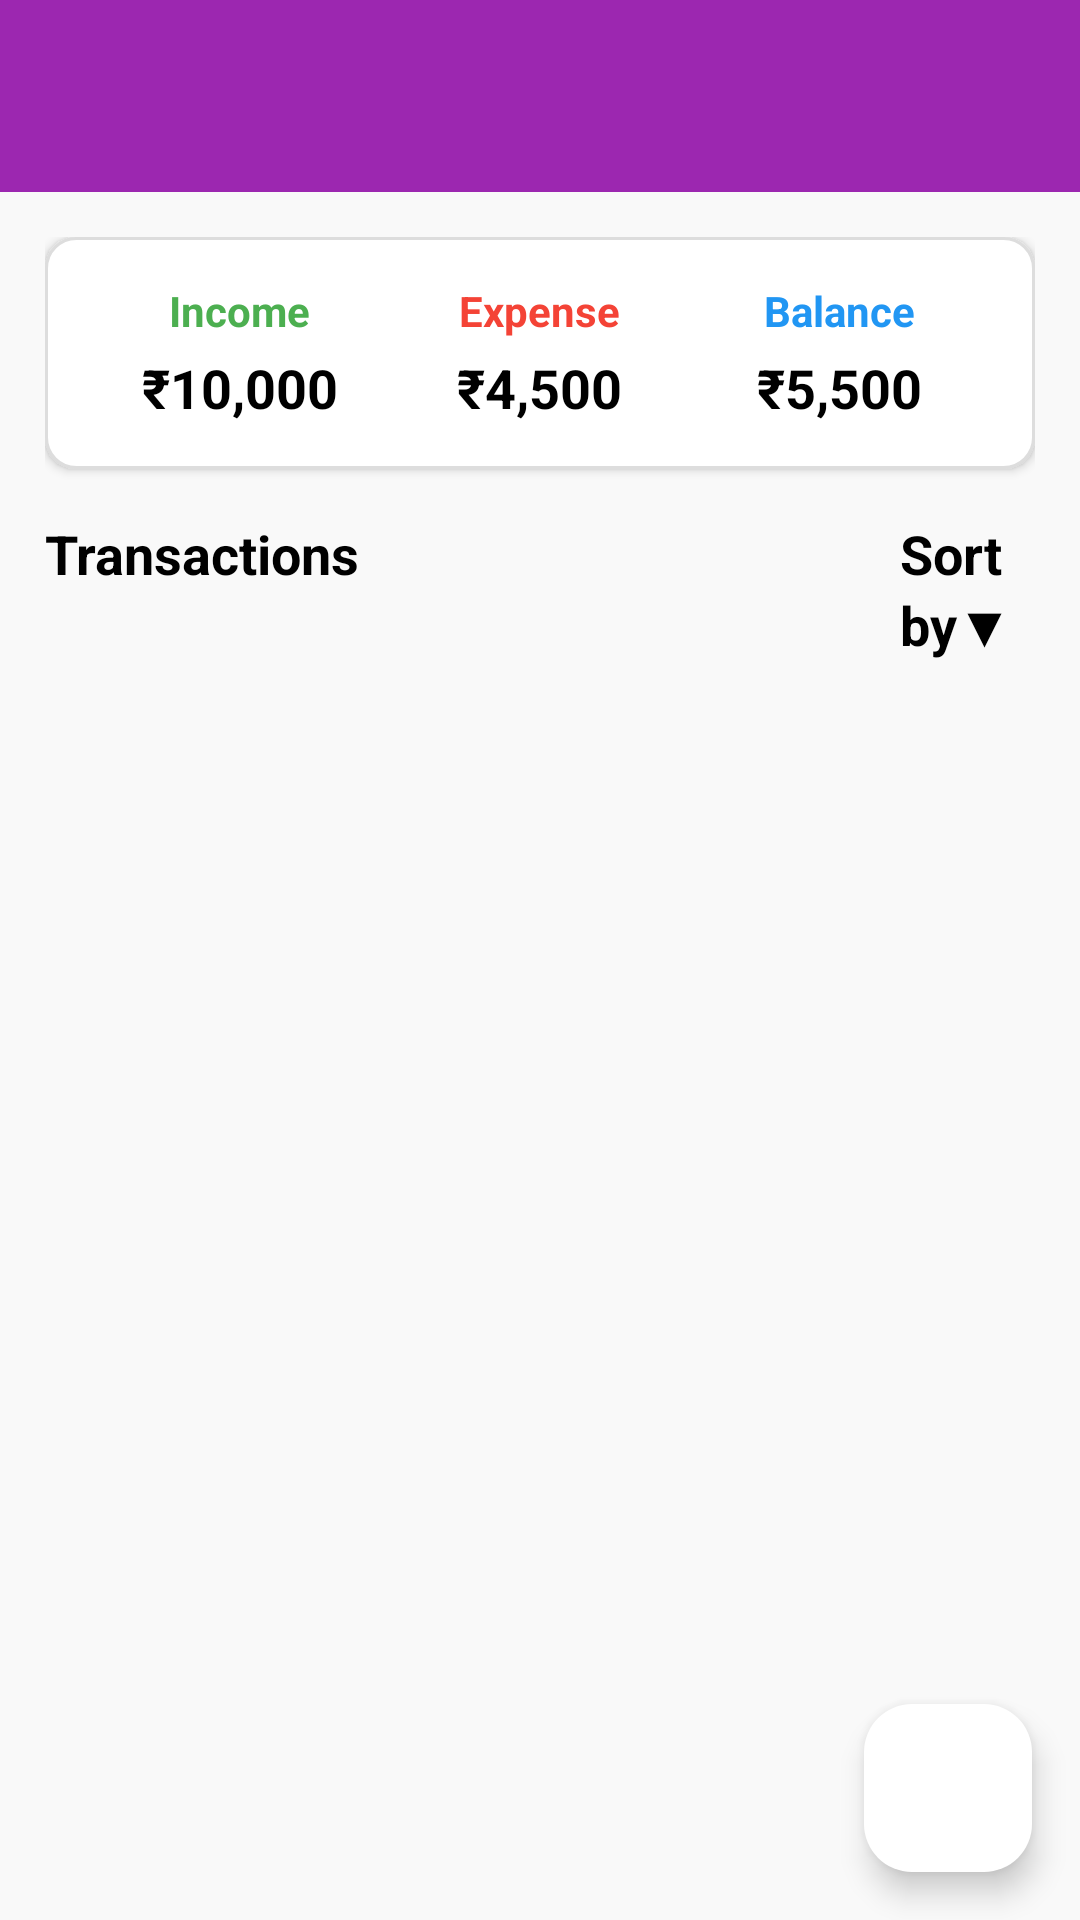

Layout XML and referenced resources for this Android screen:
<!-- AndroidManifest.xml: application theme Theme.DailyExpenseApp -->
<!-- res/layout/activity_main.xml -->
<?xml version="1.0" encoding="utf-8"?>
<RelativeLayout xmlns:android="http://schemas.android.com/apk/res/android"
    xmlns:app="http://schemas.android.com/apk/res-auto"
    xmlns:tools="http://schemas.android.com/tools"
    android:id="@+id/main"
    android:layout_width="match_parent"
    android:layout_height="match_parent"
    android:background="#F9F9F9"
    tools:context=".ui.MainActivity">

    
    <com.google.android.material.appbar.AppBarLayout
        android:id="@+id/appBarLayout"
        android:layout_width="match_parent"
        android:layout_height="wrap_content"
        android:theme="@style/ThemeOverlay.AppCompat.Dark.ActionBar">

        <androidx.appcompat.widget.Toolbar
            android:id="@+id/toolbar"
            android:layout_width="match_parent"
            android:layout_height="?attr/actionBarSize"
            android:background="#9C27B0"
            android:titleTextColor="@android:color/white"
            app:popupTheme="@style/ThemeOverlay.AppCompat.Light" />
    </com.google.android.material.appbar.AppBarLayout>

    
    <LinearLayout
        android:id="@+id/contentLayout"
        android:layout_width="match_parent"
        android:layout_height="wrap_content"
        android:orientation="vertical"
        android:padding="15dp"
        android:layout_below="@id/appBarLayout"
        >

        
        <LinearLayout
            android:layout_width="match_parent"
            android:layout_height="wrap_content"
            android:orientation="horizontal"
            android:weightSum="3"
            android:padding="15dp"
            android:background="@drawable/rounded_bg"
            android:elevation="2dp"
            android:layout_marginBottom="16dp">

            
            <LinearLayout
                android:layout_width="0dp"
                android:layout_height="wrap_content"
                android:layout_weight="1"
                android:orientation="vertical"
                android:gravity="center">

                <TextView
                    android:layout_width="wrap_content"
                    android:layout_height="wrap_content"
                    android:text="Income"
                    android:textSize="14sp"
                    android:textColor="#4CAF50"
                    android:textStyle="bold"
                    android:layout_marginBottom="4dp" />

                <TextView
                    android:id="@+id/tvIncome"
                    android:layout_width="wrap_content"
                    android:layout_height="wrap_content"
                    android:text="₹10,000"
                    android:textSize="18sp"
                    android:textColor="#000000"
                    android:textStyle="bold" />
            </LinearLayout>

            
            <LinearLayout
                android:layout_width="0dp"
                android:layout_height="wrap_content"
                android:layout_weight="1"
                android:orientation="vertical"
                android:gravity="center">

                <TextView
                    android:layout_width="wrap_content"
                    android:layout_height="wrap_content"
                    android:text="Expense"
                    android:textSize="14sp"
                    android:textColor="#F44336"
                    android:textStyle="bold"
                    android:layout_marginBottom="4dp" />

                <TextView
                    android:id="@+id/tvExpense"
                    android:layout_width="wrap_content"
                    android:layout_height="wrap_content"
                    android:text="₹4,500"
                    android:textSize="18sp"
                    android:textColor="#000000"
                    android:textStyle="bold" />
            </LinearLayout>

            
            <LinearLayout
                android:layout_width="0dp"
                android:layout_height="wrap_content"
                android:layout_weight="1"
                android:orientation="vertical"
                android:gravity="center">

                <TextView
                    android:layout_width="wrap_content"
                    android:layout_height="wrap_content"
                    android:text="Balance"
                    android:textSize="14sp"
                    android:textColor="#2196F3"
                    android:textStyle="bold"
                    android:layout_marginBottom="4dp" />

                <TextView
                    android:id="@+id/tvBalance"
                    android:layout_width="wrap_content"
                    android:layout_height="wrap_content"
                    android:text="₹5,500"
                    android:textSize="18sp"
                    android:textColor="#000000"
                    android:textStyle="bold" />
            </LinearLayout>
        </LinearLayout>

        <LinearLayout
            android:layout_width="match_parent"
            android:layout_height="wrap_content"
            android:layout_marginBottom="8dp"
            android:orientation="horizontal">
        <TextView
            android:layout_width="wrap_content"
            android:layout_height="wrap_content"
            android:text="Transactions"
            android:textSize="18sp"
            android:textStyle="bold"
            android:textColor="#000000" />

            <TextView
                android:layout_width="wrap_content"
                android:layout_height="wrap_content"
                android:text="Sort by▼"
                android:textSize="18dp"
                android:id="@+id/sortBy"
                android:textStyle="bold"
                android:textColor="@color/black"
                android:layout_marginLeft="180dp"/>

    </LinearLayout>

        <TextView
            android:layout_width="match_parent"
            android:layout_height="wrap_content"
            android:id="@+id/noTranFound"
            android:layout_marginBottom="8dp"
            android:visibility="gone"
            android:text="No Transactions found"
            android:textSize="15sp"
            android:textColor="#000000" />

        
        <androidx.recyclerview.widget.RecyclerView
            android:id="@+id/transactionRecyclerView"
            android:layout_width="match_parent"
            android:layout_height="0dp"
            android:layout_weight="1"
            android:clipToPadding="false"
            android:paddingBottom="8dp"
            />

        
        <ProgressBar
            android:id="@+id/progressBar"
            style="?android:attr/progressBarStyleLarge"
            android:layout_width="48dp"
            android:layout_height="48dp"
            android:layout_marginTop="180dp"
            android:layout_gravity="center"
            android:visibility="gone"/>
    </LinearLayout>

    <FrameLayout
        android:id="@+id/fragment_container"
        android:layout_width="match_parent"
        android:layout_height="match_parent"
        android:visibility="gone"
        android:background="#AAFFFFFF"/>

    
    <com.google.android.material.floatingactionbutton.FloatingActionButton
        android:id="@+id/addtransaction"
        android:layout_width="wrap_content"
        android:layout_height="wrap_content"
        android:layout_alignParentBottom="true"
        android:layout_alignParentEnd="true"
        android:layout_margin="16dp"
        android:contentDescription="Add transaction"
        app:srcCompat="@drawable/baseline_add_24"
        android:backgroundTint="@color/white" />
</RelativeLayout>
<!-- resources referenced by this layout -->
<resources>
  <color name="black">#FF000000</color>
  <color name="white">#FFFFFFFF</color>
  <!-- drawable rounded_bg (drawable) -->
  <?xml version="1.0" encoding="utf-8"?>
  <shape xmlns:android="http://schemas.android.com/apk/res/android"
      android:shape="rectangle">
      <solid android:color="#FFFFFF"/>
      <corners android:radius="10dp"/>
      <stroke android:width="1dp" android:color="#DDDDDD"/>
  </shape>
  <style name="Theme.DailyExpenseApp" parent="Base.Theme.DailyExpenseApp" />
  <style name="Base.Theme.DailyExpenseApp" parent="Theme.Material3.DayNight.NoActionBar">
  
          
          <item name="colorPrimary">#9C27B0</item>
  
          
          <item name="android:statusBarColor">#9C27B0</item>
  
          
          <item name="android:windowLightStatusBar">true</item>
  
          
          <item name="android:navigationBarColor">#9C27B0</item>
      </style>
</resources>
